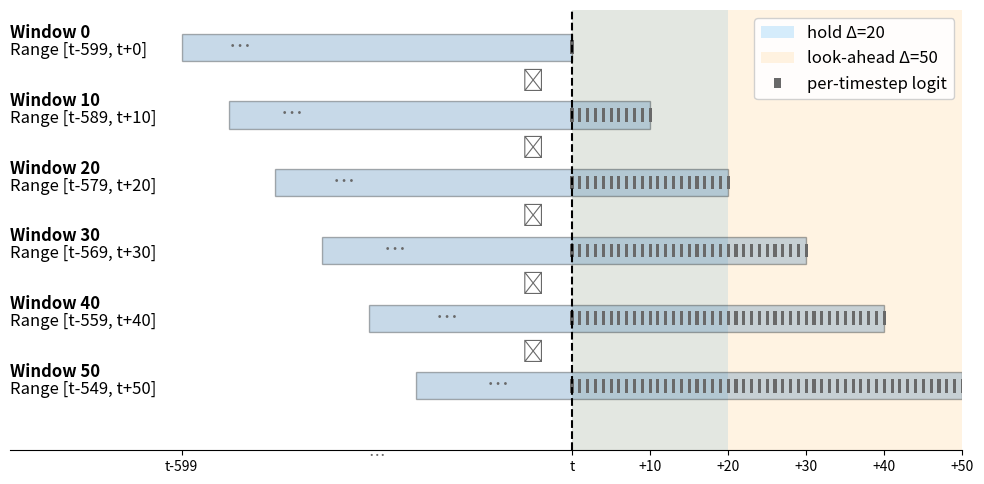

Python code for this plot:
import matplotlib.pyplot as plt
from matplotlib.patches import Rectangle, Patch
from matplotlib.legend_handler import HandlerPatch
import matplotlib.transforms as transforms

###############################################################################
# 1) Custom legend handler
###############################################################################
class NarrowTallRectHandler(HandlerPatch):
    """Forces a narrow, tall rectangle patch in the legend."""

    def create_artists(
        self, legend, orig_handle, xdescent, ydescent, width, height, fontsize, trans
    ):
        w = width * 0.2    # 20% of legend's patch width
        h = height * 0.9   # 90% of legend's patch height
        x = xdescent + (width - w) / 2
        y = ydescent + (height - h) / 2

        patch = Rectangle(
            (x, y),
            w,
            h,
            facecolor=orig_handle.get_facecolor(),
            edgecolor=orig_handle.get_edgecolor(),
        )
        self.update_prop(patch, orig_handle, legend)
        patch.set_transform(trans)  # Keep transform to place it correctly
        return [patch]

###############################################################################
# 2) Main plotting code
###############################################################################
# Parameters
window_size = 600
lookahead   = 50
delta_pred  = 20
t0          = 0

major_ends  = list(range(t0, t0 + lookahead + 1, 10))  # 0..50 step 10
n_major     = len(major_ends)

row_y_window = [i * 2 for i in range(n_major)]
row_y_dots   = [i * 2 + 1 for i in range(n_major - 1)]

# Horizontal positions
base_start = -50  # draw start of top window
indent     = 6    # shift each window right
x_left     = base_start - 22  # extend a bit for labels
x_right    = t0 + lookahead   # stop at t+50

fig, ax = plt.subplots(figsize=(10, 5))

# Make fonts bigger overall
plt.rcParams['font.size'] = 12
plt.rcParams['axes.labelsize']   = 12
plt.rcParams['axes.titlesize']   = 12
plt.rcParams['xtick.labelsize']  = 12
plt.rcParams['ytick.labelsize']  = 12
plt.rcParams['legend.fontsize']  = 12
plt.rcParams['figure.titlesize'] = 12

# Shaded regions
ax.axvspan(t0, t0 + delta_pred, facecolor="lightskyblue", alpha=0.35)
ax.axvspan(t0, t0 + lookahead,  facecolor="navajowhite",  alpha=0.35)

# Draw each window (blue bar)
for idx, (end, y) in enumerate(zip(major_ends, row_y_window[::-1])):  # earliest on top
    start_true = end - window_size + 1
    start_draw = base_start + idx * indent
    width_draw = end - start_draw

    # Bar for the window
    ax.add_patch(
        Rectangle(
            (start_draw, y),
            width_draw,
            0.8,
            facecolor="steelblue",
            edgecolor="k",
            alpha=0.30,
        )
    )

    # Horizontal ellipsis ~15% into bar
    ell_x = start_draw + 0.15 * width_draw
    ax.text(
        ell_x,
        y + 0.4,
        "⋯",
        ha="center",
        va="center",
        fontsize=16,  # match vertical ellipsis
        color="dimgray",
    )

    # Label left of bars
    label_x = base_start - 22
    ax.text(
        label_x,
        y + 0.55,
        f"Window {idx * 10}",
        ha="left",
        va="bottom",
        fontsize=12,
        fontweight="bold",
    )
    ax.text(
        label_x,
        y + 0.05,
        f"Range [t{start_true:+d}, t{end:+d}]",
        ha="left",
        va="bottom",
        fontsize=12,
    )

    # Per-timestep logits INSIDE each window, from t0 up to `end`
    if end >= t0:
        for s in range(t0, end + 1):
            ax.add_patch(
                Rectangle(
                    (s - 0.2, y + 0.2),  # bottom-left corner
                    0.4,                # width
                    0.4,                # height
                    facecolor="dimgray"
                )
            )

# Vertical ellipsis rows aligned near t
dots_x = t0 - 5
for y in row_y_dots:
    ax.text(
        dots_x, y + 0.4, "⋮", fontsize=16, ha="center", va="center", color="dimgray"
    )

# Patches for legend
logit_patch = Patch(facecolor="dimgray", label="per‑timestep logit")
hold_patch  = Patch(facecolor="lightskyblue", alpha=0.35, label="hold Δ=20")
look_patch  = Patch(facecolor="navajowhite",  alpha=0.35, label="look‑ahead Δ=50")

# Prediction marker
ax.axvline(t0, linestyle="--", color="black")

###############################################################################
# Customize the x-axis ticks
###############################################################################
# We add -50 for the left side of the top-most window => "t-599"
xticks = [-50, t0] + list(range(t0 + 10, x_right + 1, 10))
xlabels = ["t-599", "t"] + [f"+{v}" for v in range(10, x_right - t0 + 1, 10)]

ax.set_xticks(xticks)
ax.set_xticklabels(xlabels)

# Axis limits and style
ax.set_xlim(x_left, x_right)
ax.set_ylim(-1.5, row_y_window[-1] + 1.5)
ax.yaxis.set_visible(False)
for spine_side in ["left", "right", "top"]:
    ax.spines[spine_side].set_visible(False)

# Legend
ax.legend(
    handles=[hold_patch, look_patch, logit_patch],
    handler_map={logit_patch: NarrowTallRectHandler()},  # custom handler for thin/tall patch
    loc="upper right",
    fontsize=12,
    framealpha=0.9,
)

###############################################################################
# Place the horizontal ellipsis ("⋯") below the x-axis, aligned with tick labels
###############################################################################
mid_x = ( -50 + 0 ) / 2  # -25
text_offset = transforms.ScaledTranslation(0, -8/72, fig.dpi_scale_trans)

# put at x = -25, y=0 (the axis line in 'get_xaxis_transform()' space),
# then shift down by ~8 points so it aligns with typical tick labels
ax.text(
    mid_x,
    0,
    "⋯",
    ha="center",
    va="baseline",
    fontsize=12,
    color="dimgray",
    transform=ax.get_xaxis_transform() + text_offset,
    clip_on=False
)

plt.tight_layout()
plt.savefig('smoothing.pdf', format='pdf', dpi=300)
plt.show()
